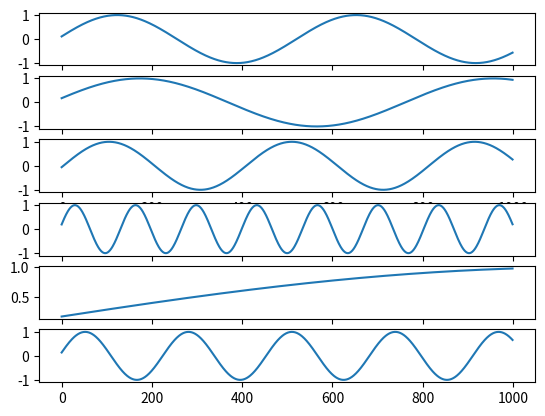

This figure's Python source:
import numpy as np
import matplotlib.pyplot as plt
import os
#[Number of trials, episode length, feature dimension]
#torque_npy = np.random.uniform(0, 1, [10, 1000, 6])
if not os.path.exists("syntatic_data"):
    os.mkdir("syntatic_data")

checkpoints=5
num_trials=5
episode_length=1000
feature_dim=6
for chk in range(checkpoints):
    file_name="syntatic_C"+str(chk+1)
    for tr in range(num_trials):
        for i in range(feature_dim):
            omega=0.2*np.random.randn()+0.2
            phi=0.2*np.random.randn()+0.2
            time = np.arange(0, 100, 0.1)
            amplitude = np.sin(omega*time+phi)
            amplitude=np.expand_dims(amplitude,1)
            if i==0:
                per_trial_signal=amplitude
            else:
                per_trial_signal=np.concatenate([per_trial_signal,amplitude],axis=-1)

        if tr==0:
            final_signal=np.expand_dims(per_trial_signal,axis=0)
        else:
            per_trial_signal=np.expand_dims(per_trial_signal,axis=0)
            final_signal = np.concatenate([final_signal, per_trial_signal], axis=0)

    np.save(os.path.join("syntatic_data",file_name+".npy"),final_signal)

gg, ax = plt.subplots(feature_dim,1)
for i in range(feature_dim):
    ax[i].plot(final_signal[0,:,i])
gg.savefig("example_signals.jpg")
plt.show()


